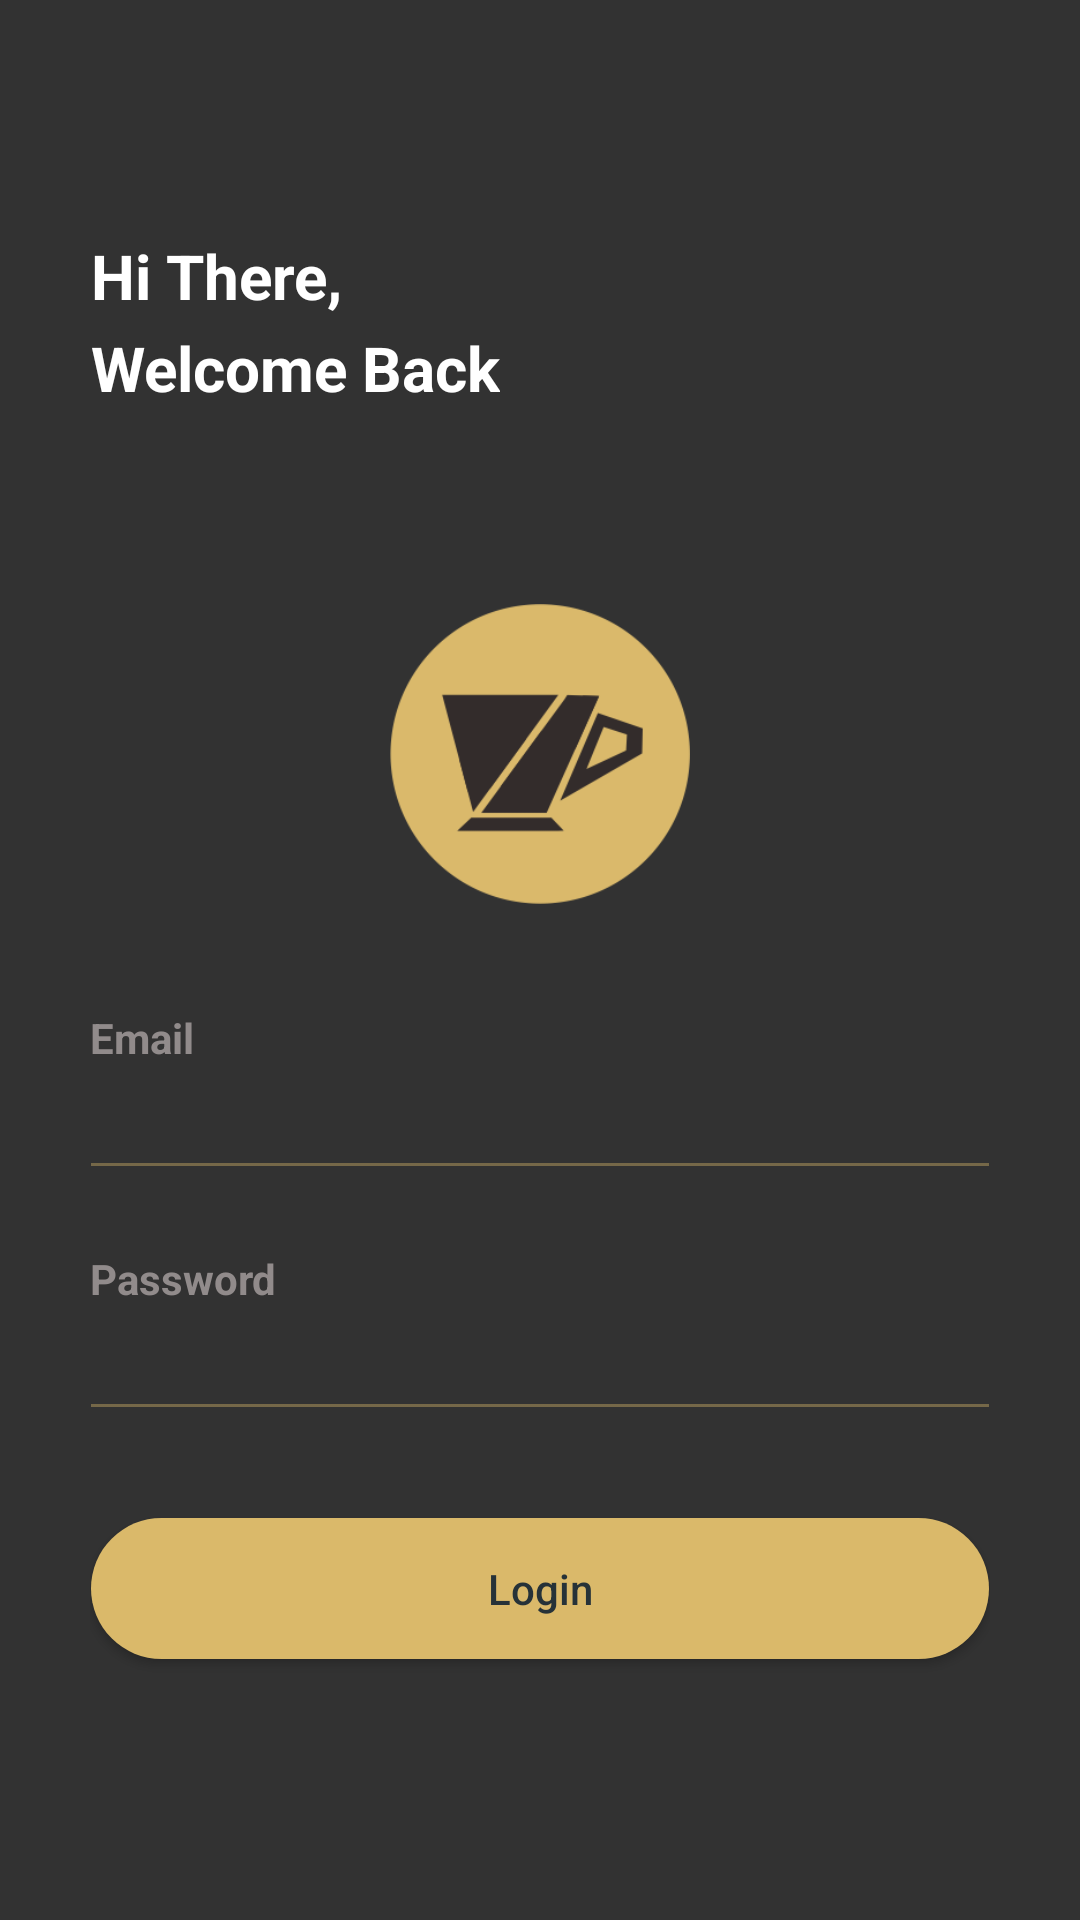

The Android layout XML behind this screen, and the referenced resources:
<!-- AndroidManifest.xml: application theme AppTheme -->
<!-- res/layout/activity_login.xml -->
<?xml version="1.0" encoding="utf-8"?>
<RelativeLayout
    xmlns:android="http://schemas.android.com/apk/res/android"
    xmlns:tools="http://schemas.android.com/tools"
    android:layout_width="match_parent"
    android:layout_height="match_parent"
    xmlns:app="http://schemas.android.com/apk/res-auto"
    android:background="@color/overlay_dark_80"
    tools:context="com.example.praktikumprognet17.LoginActivity">

    <ScrollView
        android:layout_width="match_parent"
        android:layout_height="match_parent">
    <LinearLayout
        android:layout_width="330dp"
        android:layout_height="wrap_content"
        android:padding="15dp"
        android:layout_gravity="center"
        android:orientation="vertical"
        android:backgroundTint="@color/cardview_light_background">

        <TextView
            android:layout_width="wrap_content"
            android:layout_height="wrap_content"
            android:text="Hi There,"
            android:textSize="10pt"
            android:textAlignment="center"
            android:textColor="@color/cardview_light_background"
            android:textStyle="bold" />
        <View
            android:layout_width="0dp"
            android:layout_height="@dimen/spacing_small" />
        <TextView
            android:layout_width="wrap_content"
            android:layout_height="wrap_content"
            android:text="Welcome Back"
            android:textSize="10pt"
            android:textAlignment="center"
            android:textColor="@color/cardview_light_background"
            android:textStyle="bold" />

        <View
            android:layout_width="0dp"
            android:layout_height="@dimen/spacing_xlarge" />
        <View
            android:layout_width="0dp"
            android:layout_height="@dimen/spacing_large" />

        <View
            android:layout_width="0dp"
            android:layout_height="@dimen/spacing_large" />

        <ImageView
            android:layout_width="100dp"
            android:layout_height="100dp"
            android:src="@drawable/logokopi"
            android:layout_gravity="center_horizontal">
        </ImageView>

        <View
            android:layout_width="0dp"
            android:layout_height="@dimen/spacing_xlarge" />

        <TextView
            android:layout_width="wrap_content"
            android:layout_height="wrap_content"
            android:text="Email"
            android:textAlignment="center"
            android:textAppearance="@style/Base.TextAppearance.AppCompat.Small"
            android:textColor="@color/login"
            android:textStyle="bold" />

        <androidx.appcompat.widget.AppCompatEditText
            android:id="@+id/etEmail"
            android:layout_width="match_parent"
            android:layout_height="wrap_content"
            android:layout_marginLeft="-4dp"
            android:layout_marginRight="-4dp"
            android:inputType="textEmailAddress"
            android:maxLength="50"
            android:maxLines="1"
            android:singleLine="true"
            android:textColor="@color/cardview_light_background"
            android:theme="@style/EditText.Gold">
        </androidx.appcompat.widget.AppCompatEditText>


        <View
            android:layout_width="0dp"
            android:layout_height="@dimen/spacing_mlarge" />
        <TextView
            android:layout_width="wrap_content"
            android:layout_height="wrap_content"
            android:text="Password"
            android:textAlignment="center"
            android:textAppearance="@style/Base.TextAppearance.AppCompat.Small"
            android:textColor="@color/login"
            android:textStyle="bold" />


        <androidx.appcompat.widget.AppCompatEditText
            android:id="@+id/etPassword"
            android:layout_width="match_parent"
            android:layout_height="wrap_content"
            android:layout_marginLeft="-4dp"
            android:layout_marginRight="-4dp"
            android:inputType="textPassword"
            android:maxLength="50"
            android:maxLines="1"
            android:singleLine="true"
            android:textColor="@color/cardview_light_background"
            android:theme="@style/EditText.Gold">
        </androidx.appcompat.widget.AppCompatEditText>

        <View
            android:layout_width="0dp"
            android:layout_height="@dimen/spacing_middle" />

        <View
            android:layout_width="0dp"
            android:layout_height="@dimen/spacing_large" />

        <Button
            android:id="@+id/btnLogin"
            android:layout_width="match_parent"
            android:layout_height="55dp"
            android:layout_marginLeft="-4dp"
            android:layout_marginRight="-4dp"
            android:background="@drawable/btn_rounded_green_300"
            android:text="Login"
            android:textAllCaps="false"
            android:textColor="@color/blue_grey_900" />


    <View
        android:layout_width="0dp"
        android:layout_height="@dimen/spacing_medium" />



    </LinearLayout>

    </ScrollView>


</RelativeLayout>
<!-- resources referenced by this layout -->
<resources>
  <color name="blue_grey_900">#263238</color>
  <color name="login">#918B8B</color>
  <color name="overlay_dark_80">#CC000000</color>
  <dimen name="spacing_large">15dp</dimen>
  <dimen name="spacing_medium">5dp</dimen>
  <dimen name="spacing_middle">10dp</dimen>
  <dimen name="spacing_mlarge">20dp</dimen>
  <dimen name="spacing_small">3dp</dimen>
  <dimen name="spacing_xlarge">35dp</dimen>
  <!-- drawable btn_rounded_green_300: vector/xml drawable (drawable, 2204 chars, omitted) -->
  <!-- drawable logokopi: png bitmap (drawable, 16008 bytes) -->
  <style name="EditText.Gold" parent="@style/AppTheme">
          <item name="colorControlActivated">@color/gold_60</item>
          <item name="colorControlHighlight">@color/gold_60</item>
          <item name="colorControlNormal">@color/gold_40</item>
      </style>
  <style name="AppTheme" parent="BaseTheme" />
  <color name="gold_60">#99DAB96A</color>
  <color name="gold_40">#66DAB96A</color>
  <style name="BaseTheme" parent="Theme.AppCompat.Light.NoActionBar">
          
          <item name="colorPrimary">@color/colorPrimary</item>
          <item name="colorPrimaryDark">@color/overlay_dark_80</item>
          <item name="colorAccent">@color/colorAccent</item>
          <item name="windowActionModeOverlay">true</item>
          <item name="android:actionModeBackground">@color/blue_grey_600</item>
          <item name="android:dialogTheme">@style/Dialog.Theme</item>
      </style>
  <color name="colorPrimary">#000</color>
  <color name="colorAccent">#FF4081</color>
  <color name="blue_grey_600">#546E7A</color>
  <style name="Dialog.Theme" parent="Theme.AppCompat.Light.Dialog">
          <item name="colorPrimary">@color/colorPrimary</item>
          <item name="colorPrimaryDark">@color/colorPrimaryDark</item>
          <item name="colorAccent">@color/colorAccent</item>
      </style>
  <color name="colorPrimaryDark">#1565C0</color>
</resources>
